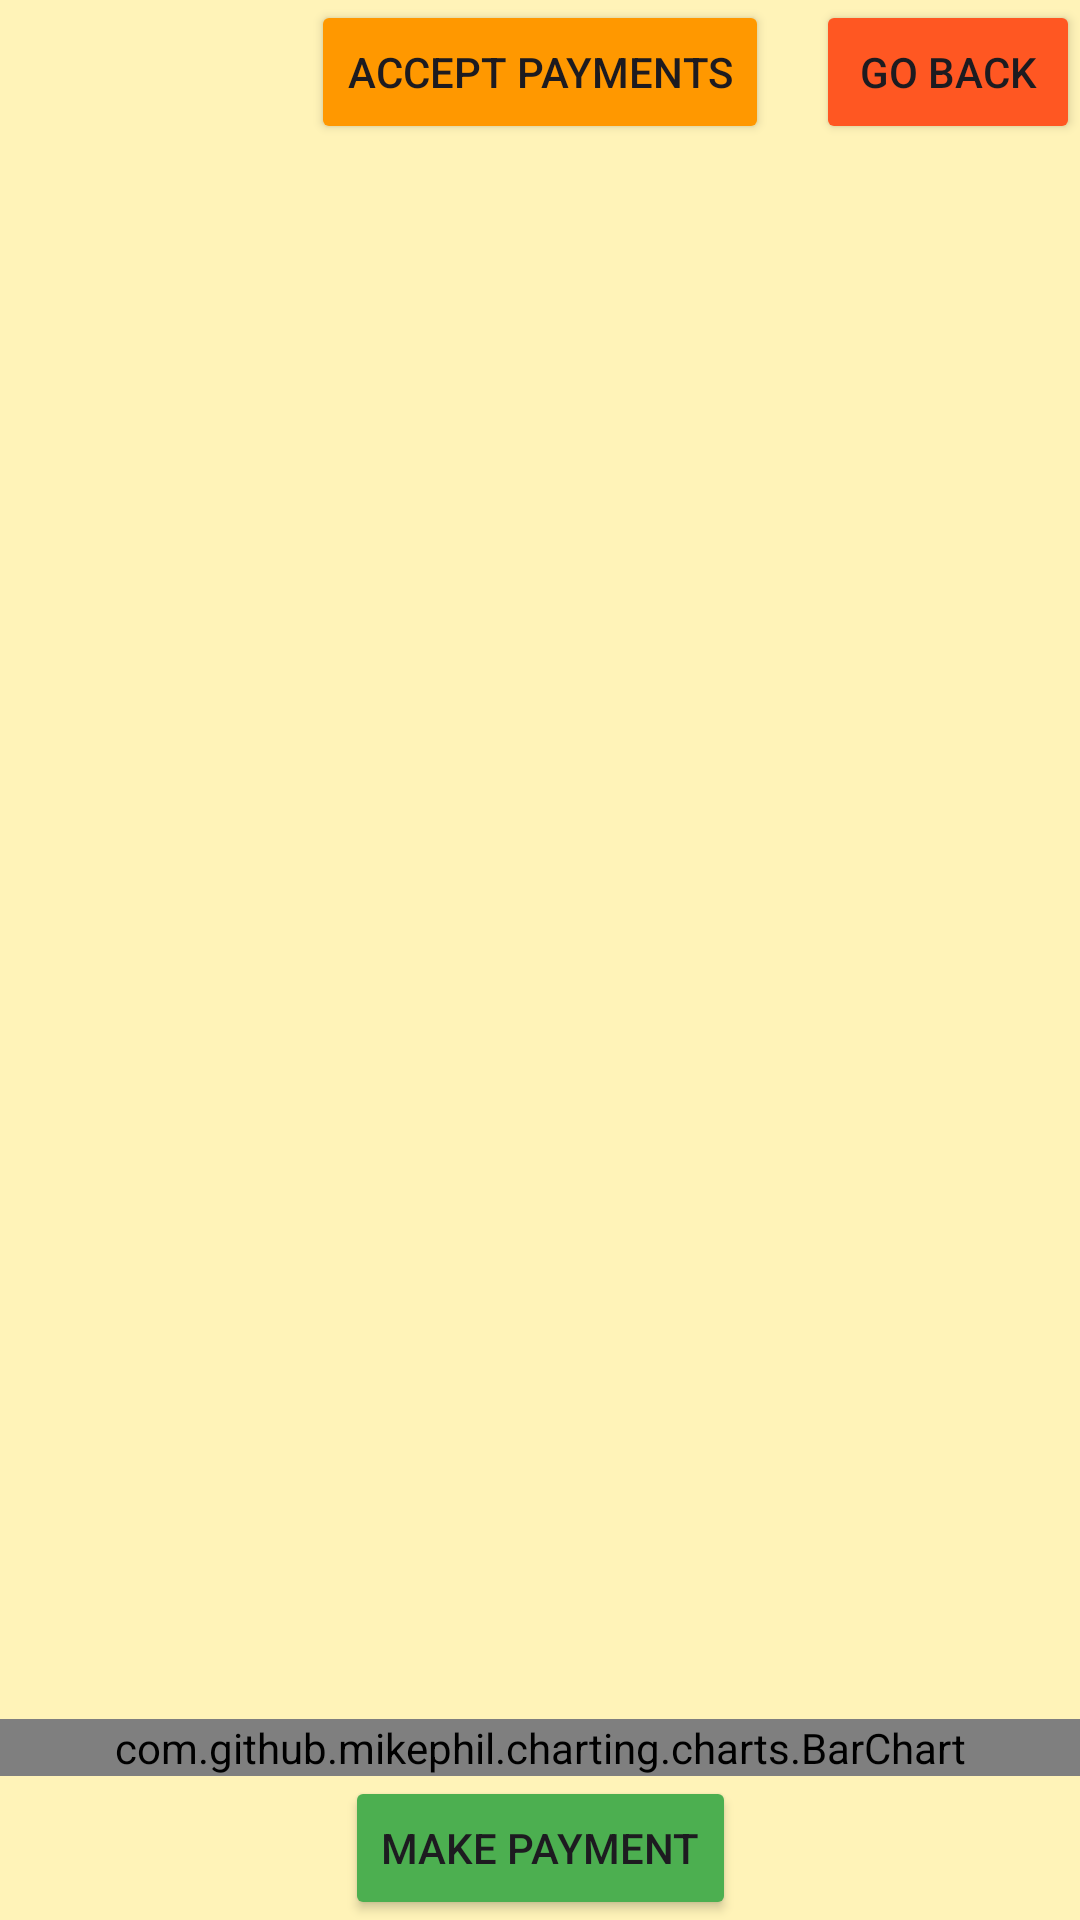

Here is an Android app screen rendered from its layout file. Give the layout XML and the strings, colors and styles it references.
<!-- AndroidManifest.xml: application theme Theme.PlanerPodrozy -->
<!-- res/layout/activity_finanse_summary.xml -->
<?xml version="1.0" encoding="utf-8"?>
<androidx.constraintlayout.widget.ConstraintLayout xmlns:android="http://schemas.android.com/apk/res/android"
    xmlns:app="http://schemas.android.com/apk/res-auto"
    xmlns:tools="http://schemas.android.com/tools"
    android:layout_width="match_parent"
    android:layout_height="match_parent"
    android:background="#5CFFEB3B"
    tools:context=".FinanseSummaryActivity">


    <androidx.recyclerview.widget.RecyclerView
        android:id="@+id/recyclerView_finanse"
        android:layout_width="match_parent"
        android:layout_height="0dp"
        android:layout_marginTop="@dimen/_50sdp"
        app:layout_constraintBottom_toTopOf="@id/barChart"
        app:layout_constraintEnd_toEndOf="parent"
        app:layout_constraintStart_toStartOf="parent"
        app:layout_constraintTop_toTopOf="parent" />

    <com.github.mikephil.charting.charts.BarChart
        android:id="@+id/barChart"
        android:layout_width="match_parent"
        android:layout_height="@dimen/_260sdp"
        app:layout_constraintBottom_toTopOf="@id/buttonMakePayment" />


    <androidx.recyclerview.widget.RecyclerView
        android:id="@+id/recycler_view_MenuBar"
        android:layout_width="match_parent"
        android:layout_height="match_parent"
        android:visibility="gone"
        tools:layout_editor_absoluteX="0dp"
        tools:layout_editor_absoluteY="0dp" />


    <Button
        android:id="@+id/buttonBack"
        android:layout_width="wrap_content"
        android:layout_height="wrap_content"
        android:backgroundTint="#FF5722"
        android:text="Go back"
        app:layout_constraintEnd_toEndOf="parent"
        app:layout_constraintTop_toTopOf="parent" />

    <Button
        android:id="@+id/buttonAcceptPayments"
        android:layout_width="wrap_content"
        android:layout_height="wrap_content"
        android:backgroundTint="#FF9800"
        android:text="Accept payments"
        app:layout_constraintEnd_toEndOf="parent"
        app:layout_constraintStart_toStartOf="parent"
        app:layout_constraintTop_toTopOf="parent" />

    <Button
        android:id="@+id/buttonMakePayment"
        android:layout_width="wrap_content"
        android:layout_height="wrap_content"
        android:backgroundTint="#4CAF50"
        android:text="Make Payment"
        app:layout_constraintBottom_toBottomOf="parent"
        app:layout_constraintEnd_toEndOf="parent"
        app:layout_constraintStart_toStartOf="parent" />


</androidx.constraintlayout.widget.ConstraintLayout>
<!-- resources referenced by this layout -->
<resources>
  <style name="Theme.PlanerPodrozy" parent="Base.Theme.PlanerPodrozy" />
  <style name="Base.Theme.PlanerPodrozy" parent="Theme.Material3.DayNight.NoActionBar">
          
          
      </style>
</resources>
